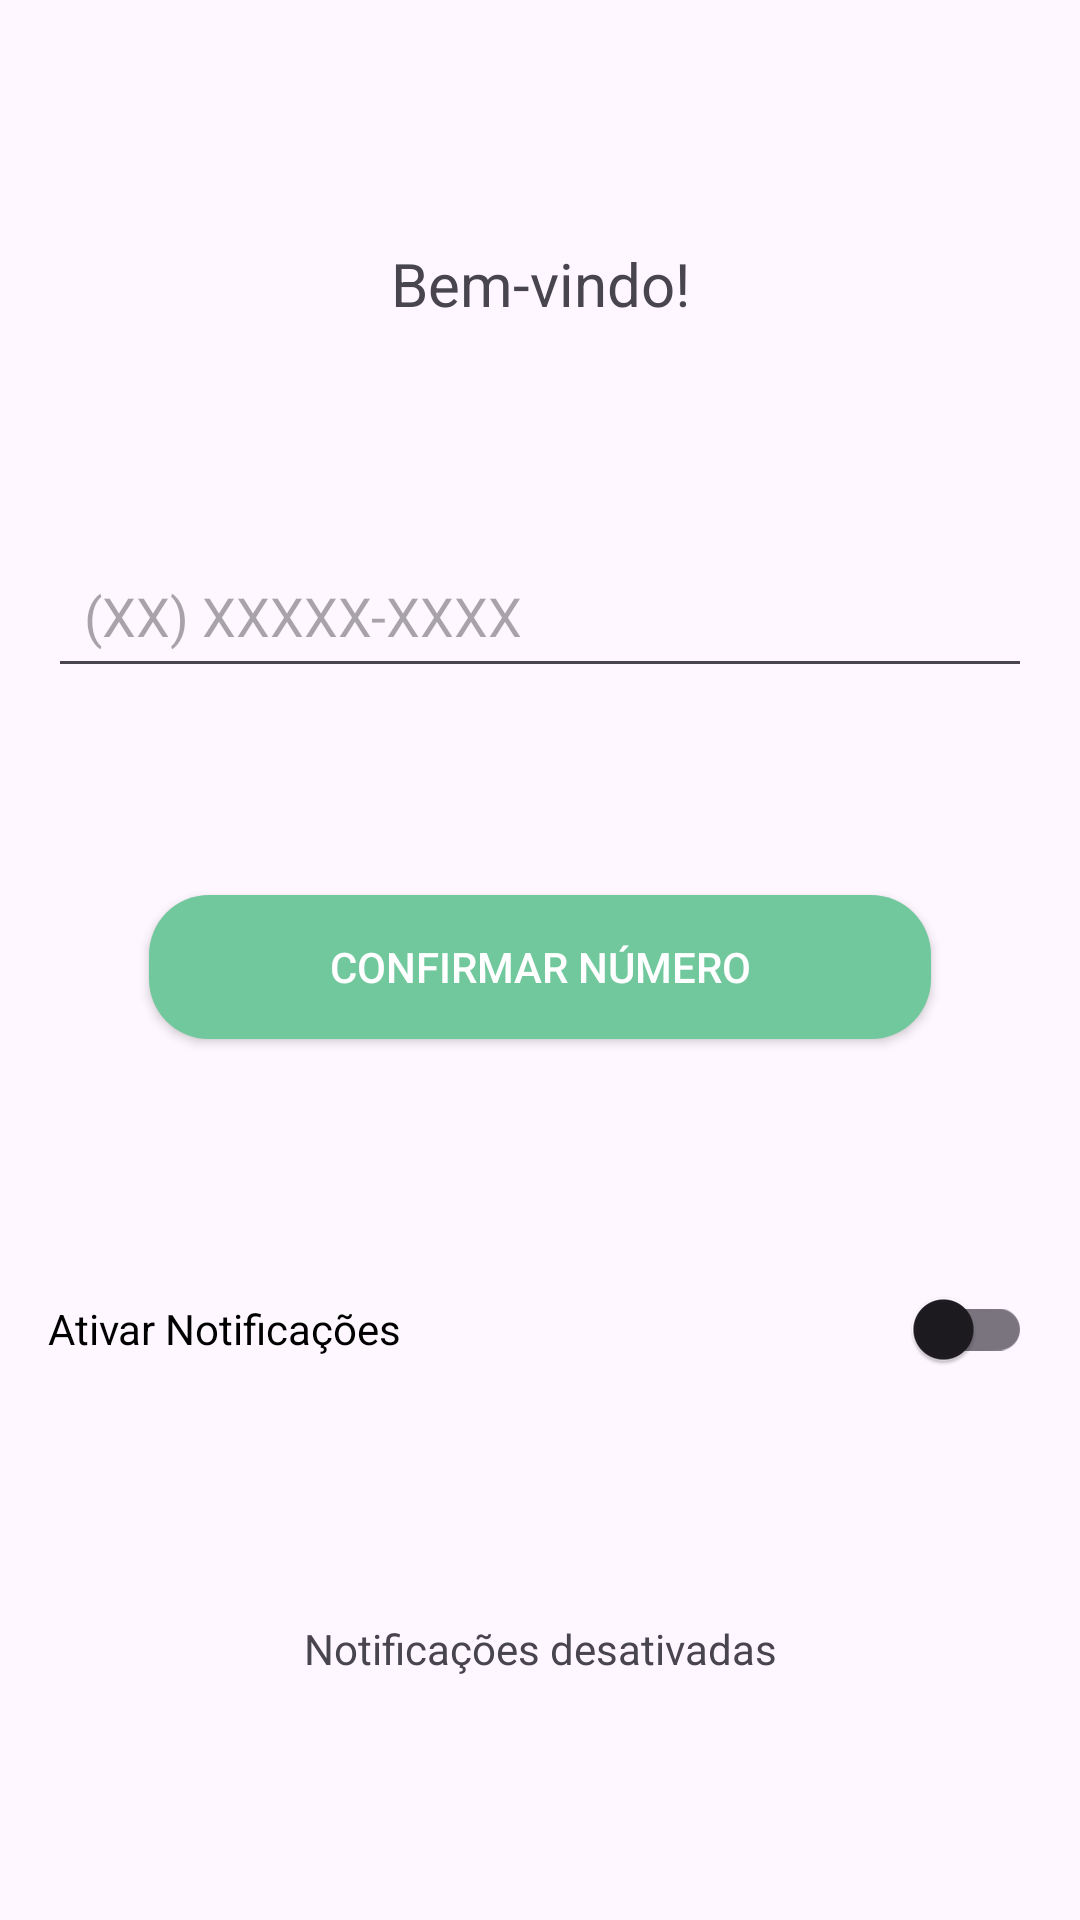

Produce the Android XML layout that renders to this screen, including the resource entries it uses.
<!-- AndroidManifest.xml: application theme Theme.RotaDaFé -->
<!-- res/layout/activity_home.xml -->
<?xml version="1.0" encoding="utf-8"?>
<androidx.constraintlayout.widget.ConstraintLayout
    xmlns:android="http://schemas.android.com/apk/res/android"
    xmlns:app="http://schemas.android.com/apk/res-auto"
    android:layout_width="match_parent"
    android:layout_height="match_parent"
    android:padding="16dp">

    
    <TextView
        android:id="@+id/welcomeTextView"
        android:layout_width="0dp"
        android:layout_height="wrap_content"
        android:text="@string/bem_vindo"
        android:textSize="20sp"
        android:gravity="center"
        app:layout_constraintTop_toTopOf="parent"
        app:layout_constraintStart_toStartOf="parent"
        app:layout_constraintEnd_toEndOf="parent"
        app:layout_constraintBottom_toTopOf="@id/phoneEditText"
        android:layout_marginBottom="8dp" />

    
    <androidx.appcompat.widget.AppCompatEditText
        android:id="@+id/phoneEditText"
        android:layout_width="0dp"
        android:layout_height="wrap_content"
        android:hint="@string/validaTelefone"
        android:inputType="phone"
        android:padding="12dp"
        app:layout_constraintTop_toBottomOf="@id/welcomeTextView"
        app:layout_constraintStart_toStartOf="parent"
        app:layout_constraintEnd_toEndOf="parent"
        app:layout_constraintBottom_toTopOf="@id/confirmButton"
        android:layout_marginBottom="4dp" /> 

    
    <androidx.appcompat.widget.AppCompatButton
        android:id="@+id/confirmButton"
        android:layout_width="wrap_content"
        android:layout_height="wrap_content"
        android:text="@string/confirmar_n_mero"
        android:background="@drawable/button_background"
        android:textColor="@android:color/white"
        android:paddingStart="60dp"
        android:paddingEnd="60dp"
        app:layout_constraintTop_toBottomOf="@id/phoneEditText"
        app:layout_constraintStart_toStartOf="parent"
        app:layout_constraintEnd_toEndOf="parent"
        app:layout_constraintBottom_toTopOf="@id/notificationsSwitch"
        android:layout_marginBottom="8dp"
        style="@style/customButton" />

    
    <androidx.appcompat.widget.SwitchCompat
        android:id="@+id/notificationsSwitch"
        android:layout_width="0dp"
        android:layout_height="wrap_content"
        android:text="@string/ativar_notifica_es"
        app:layout_constraintTop_toBottomOf="@id/confirmButton"
        app:layout_constraintStart_toStartOf="parent"
        app:layout_constraintEnd_toEndOf="parent"
        app:layout_constraintBottom_toTopOf="@id/notificationStatusTextView"
        android:layout_marginBottom="8dp"
        style="@style/CustomSwitchStyle" />

    
    <TextView
        android:id="@+id/notificationStatusTextView"
        android:layout_width="0dp"
        android:layout_height="wrap_content"
        android:text="@string/notifica_es_desativadas"
        android:gravity="center"
        app:layout_constraintTop_toBottomOf="@id/notificationsSwitch"
        app:layout_constraintStart_toStartOf="parent"
        app:layout_constraintEnd_toEndOf="parent"
        app:layout_constraintBottom_toBottomOf="parent" />
</androidx.constraintlayout.widget.ConstraintLayout>
<!-- resources referenced by this layout -->
<resources>
  <!-- drawable button_background (drawable) -->
  <shape xmlns:android="http://schemas.android.com/apk/res/android">
      <solid android:color="@color/primaryColor" /> 
      <corners android:radius="20dp" /> 
      <padding
          android:left="12dp"
          android:top="8dp"
          android:right="12dp"
          android:bottom="8dp" /> 
  </shape>
  <string name="ativar_notifica_es">Ativar Notificações</string>
  <string name="bem_vindo">Bem-vindo!</string>
  <string name="confirmar_n_mero">Confirmar Número</string>
  <string name="notifica_es_desativadas">Notificações desativadas</string>
  <string name="validaTelefone">(XX) XXXXX-XXXX</string>
  <style name="CustomSwitchStyle" parent="Widget.AppCompat.CompoundButton.Switch">
          
          <item name="colorControlActivated">@color/primaryColor</item>
          
          <item name="android:trackTint">@color/white</item>
          
          <item name="android:trackTintMode">src_in</item>
          
          <item name="android:thumbTint">@color/primaryDarkColor</item>
          
          <item name="android:textColor">@color/black</item>
      </style>
  <style name="customButton" parent="Widget.AppCompat.Button">
          <item name="android:background">#71c89d</item>
      </style>
  <style name="Theme.RotaDaFé" parent="Base.Theme.RotaDaFé" />
  <color name="primaryColor">#71c89d</color>
  <color name="white">#FFFFFF</color>
  <color name="primaryDarkColor">#3700B3</color>
  <color name="black">#000000</color>
  <style name="Base.Theme.RotaDaFé" parent="Theme.Material3.DayNight.NoActionBar">
          
          
      </style>
</resources>
